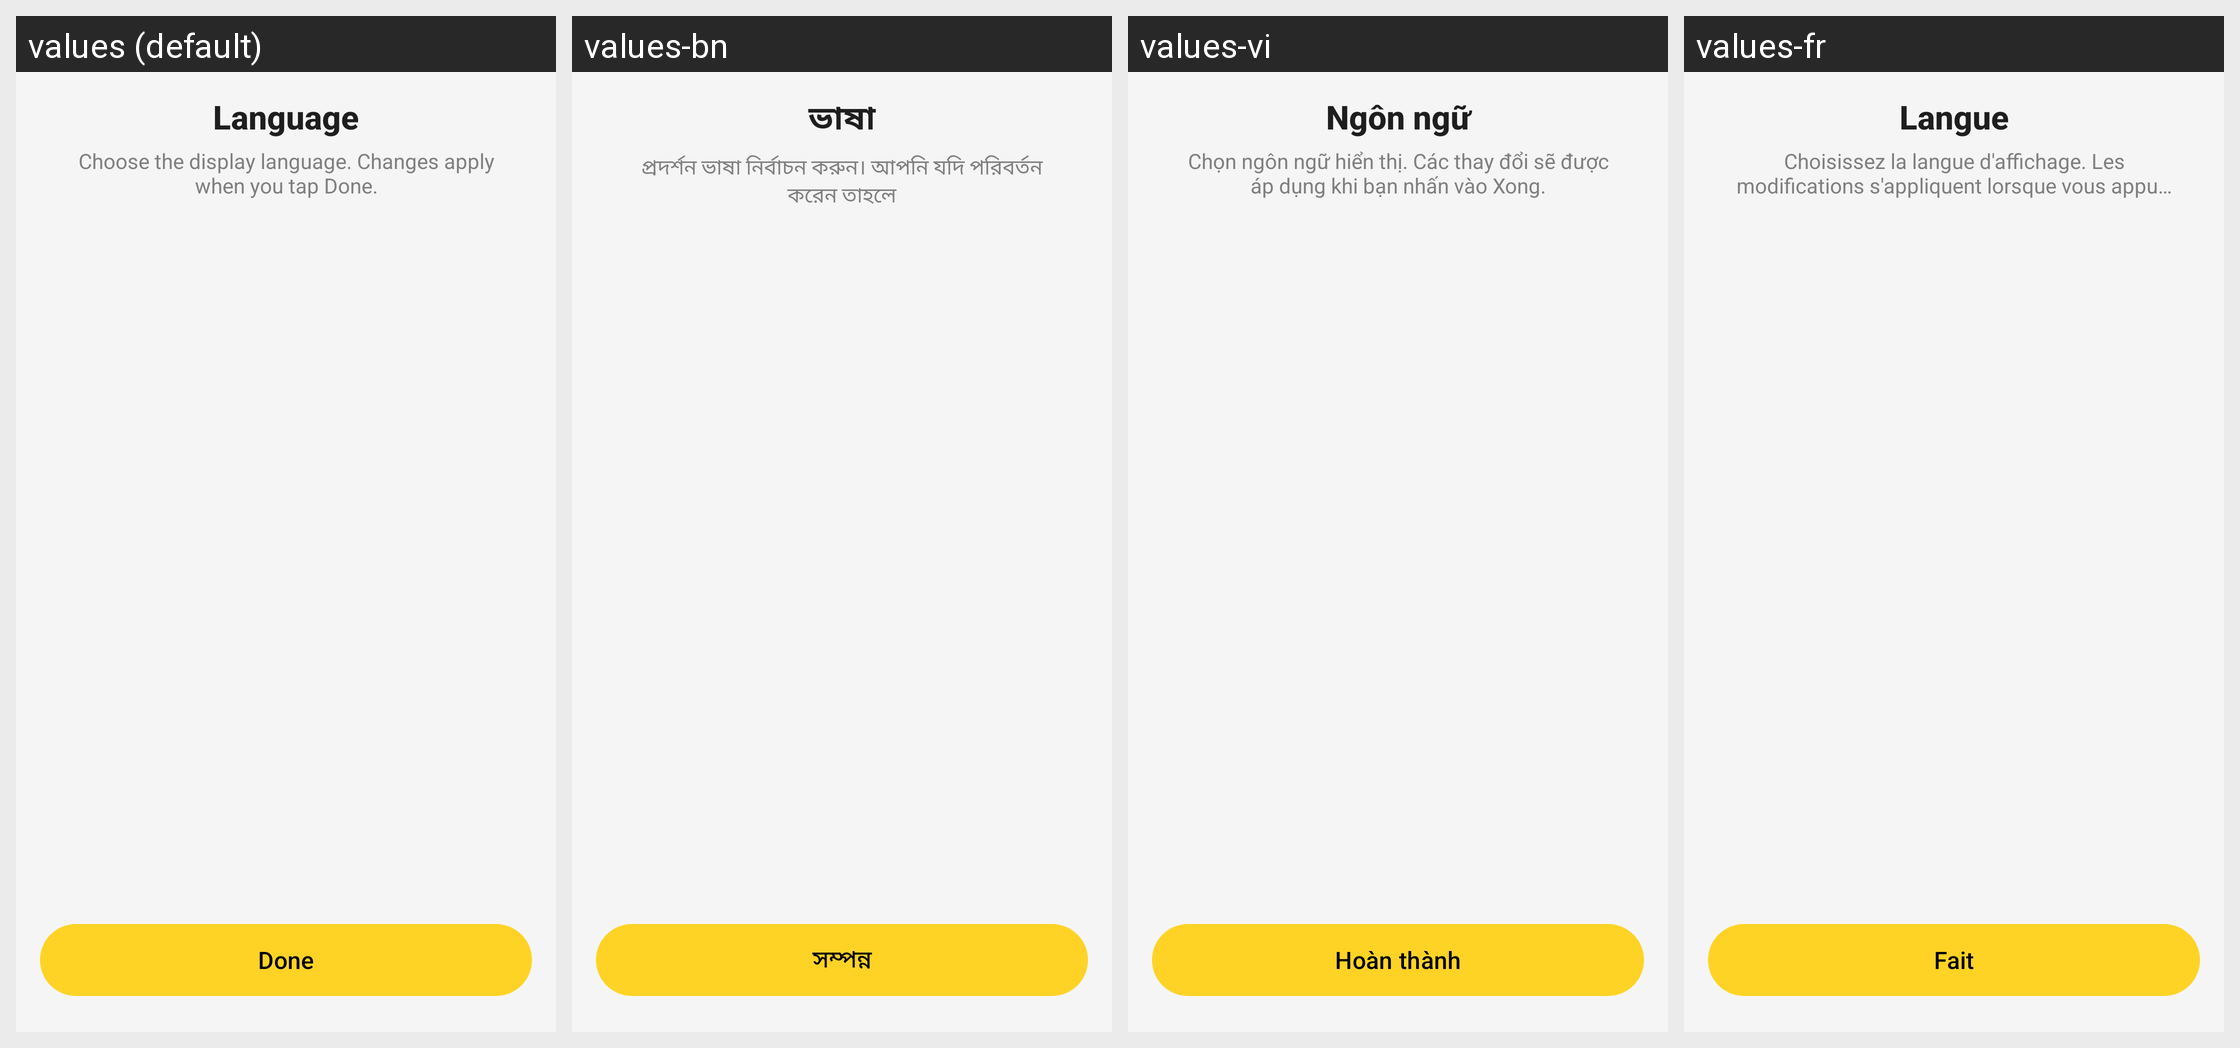

The same Android screen rendered under several of its app's locales, left to right. List the strings drawn on it with the default value and each locale's translation.
Android screen res/layout/activity_language_settings.xml rendered under 4 locales, left to right: values (default), values-bn, values-vi, values-fr. Device: Nexus 5 (rendered at 1080×1920; each locale shown at half size, 540×960, under a caption strip naming it); theme DownloaderAppTheme.
Other locales in the repository, not shown: values-de, values-el, values-es, values-hi, values-hu, values-in, values-it, values-ja, values-ko, values-nl, values-pl, values-pt, values-pt-rBR, values-ru, values-sv, values-th, values-tr, values-zh-rCN, values-zh-rTW.
Strings drawn on this screen, with the default value and each locale's value (text and hints the layout hard-codes, and strings that could not be matched under every locale, appear in the picture but are not listed):

language_title
  values: Language
  values-bn: ভাষা
  values-vi: Ngôn ngữ
  values-fr: Langue

language_subtitle
  values: Choose the display language. Changes apply when you tap Done.
  values-bn: প্রদর্শন ভাষা নির্বাচন করুন। আপনি যদি পরিবর্তন করেন তাহলে
  values-vi: Chọn ngôn ngữ hiển thị. Các thay đổi sẽ được áp dụng khi bạn nhấn vào Xong.
  values-fr: Choisissez la langue d'affichage. Les modifications s'appliquent lorsque vous appuyez sur Terminé.

language_done
  values: Done
  values-bn: সম্পন্ন
  values-vi: Hoàn thành
  values-fr: Fait
